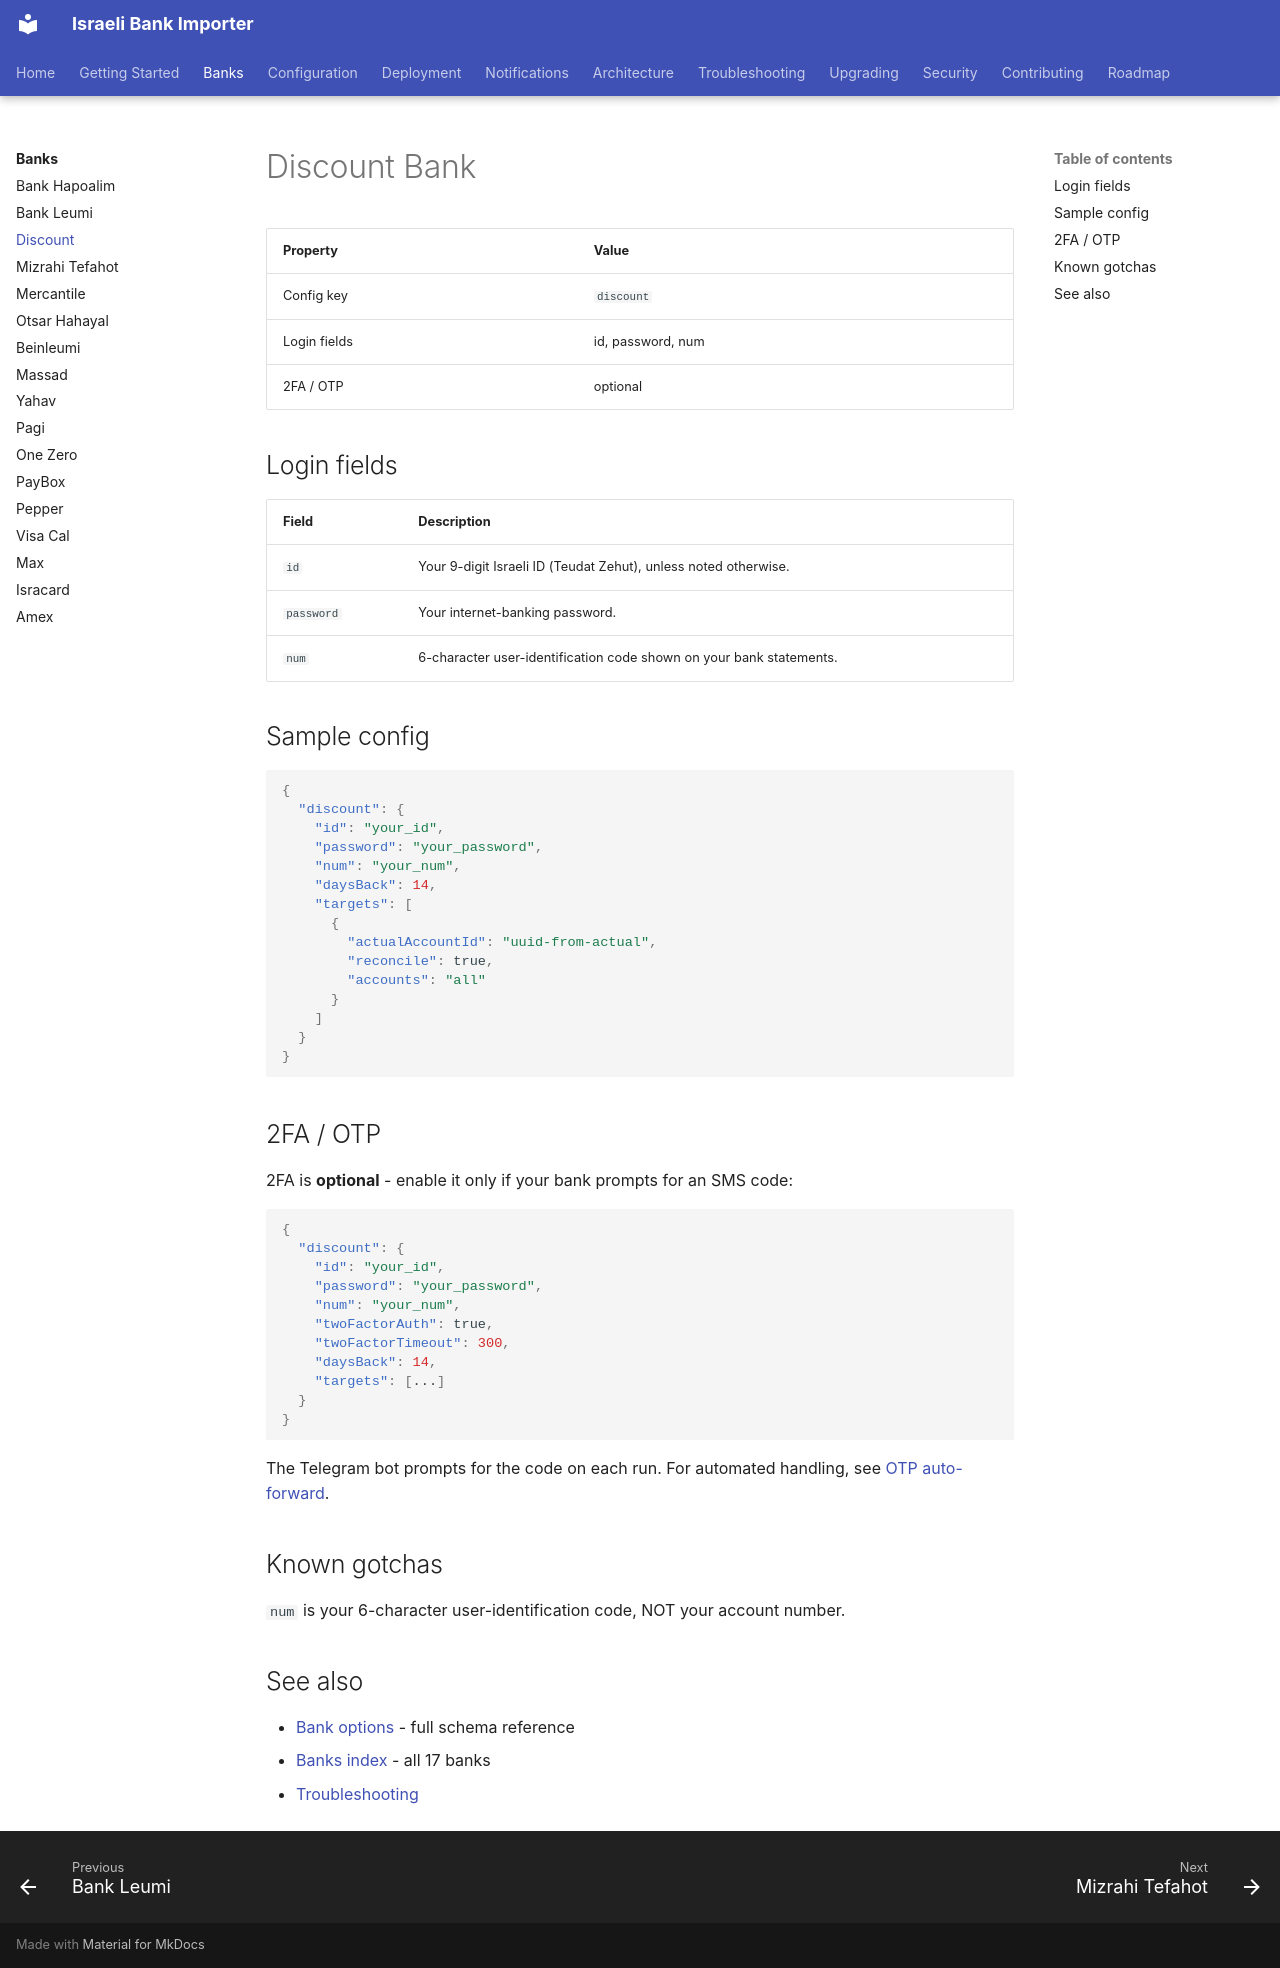

repository: sergienko4/israeli-bank-scrapers-to-actual-budget · page: banks/discount/index.html · generator: mkdocs

# Discount Bank

| Property | Value |
|----------|-------|
| Config key | `discount` |
| Login fields | id, password, num |
| 2FA / OTP | optional |

## Login fields

| Field | Description |
|-------|-------------|
| `id` | Your 9-digit Israeli ID (Teudat Zehut), unless noted otherwise. |
| `password` | Your internet-banking password. |
| `num` | 6-character user-identification code shown on your bank statements. |

## Sample config

```json
{
  "discount": {
    "id": "your_id",
    "password": "your_password",
    "num": "your_num",
    "daysBack": 14,
    "targets": [
      {
        "actualAccountId": "uuid-from-actual",
        "reconcile": true,
        "accounts": "all"
      }
    ]
  }
}
```

## 2FA / OTP

2FA is **optional** - enable it only if your bank prompts for an SMS code:

```json
{
  "discount": {
    "id": "your_id",
    "password": "your_password",
    "num": "your_num",
    "twoFactorAuth": true,
    "twoFactorTimeout": 300,
    "daysBack": 14,
    "targets": [...]
  }
}
```

The Telegram bot prompts for the code on each run. For automated handling, see [OTP auto-forward](https://github.com/sergienko4/israeli-bank-scrapers-to-actual-budget/blob/main/docs/OTP-AUTOFORWARD.md).

## Known gotchas

`num` is your 6-character user-identification code, NOT your account number.

## See also

- [Bank options](https://github.com/sergienko4/israeli-bank-scrapers-to-actual-budget/blob/main/docs/configuration/banks.md) - full schema reference
- [Banks index](https://github.com/sergienko4/israeli-bank-scrapers-to-actual-budget/blob/main/docs/banks/index.md) - all 17 banks
- [Troubleshooting](https://github.com/sergienko4/israeli-bank-scrapers-to-actual-budget/blob/main/docs/troubleshooting.md)
